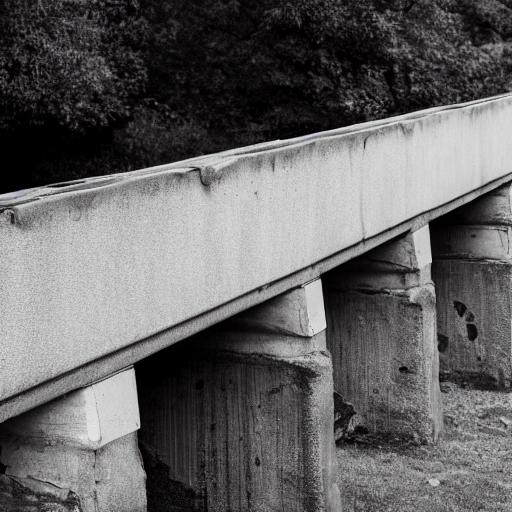
Generation parameters embedded in this image by AUTOMATIC1111 Stable Diffusion web UI or a fork of it (Forge, ...) (PNG 'parameters' text chunk):
Concrete bridge with cracks and spalling
Steps: 20, Sampler: DPM++ 2M Karras, CFG scale: 7, Seed: 2804956086, Size: 512x512, Model hash: 6ce0161689, Model: v1-5-pruned-emaonly, ControlNet 0: "Module: seg_ofade20k, Model: None, Weight: 2, Resize Mode: Crop and Resize, Low Vram: False, Processor Res: 512, Guidance Start: 0, Guidance End: 1, Pixel Perfect: False, Control Mode: ControlNet is more important, Hr Option: Both, Save Detected Map: True", Version: v1.8.0